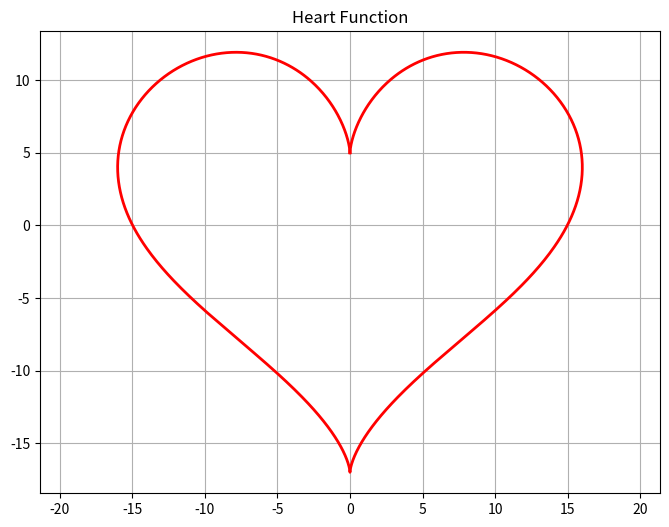

Python code for this plot:
import numpy as np
import matplotlib.pyplot as plt

t = np.linspace(0, 2*np.pi, 1000)
x = 16*np.sin(t)**3
y = 13*np.cos(t) - 5*np.cos(2*t) - 2*np.cos(3*t) - np.cos(4*t)

plt.figure(figsize=(8, 6))
plt.plot(x, y, 'red', linewidth=2)
plt.title('Heart Function')
plt.axis('equal')
plt.grid(True)
plt.show()
